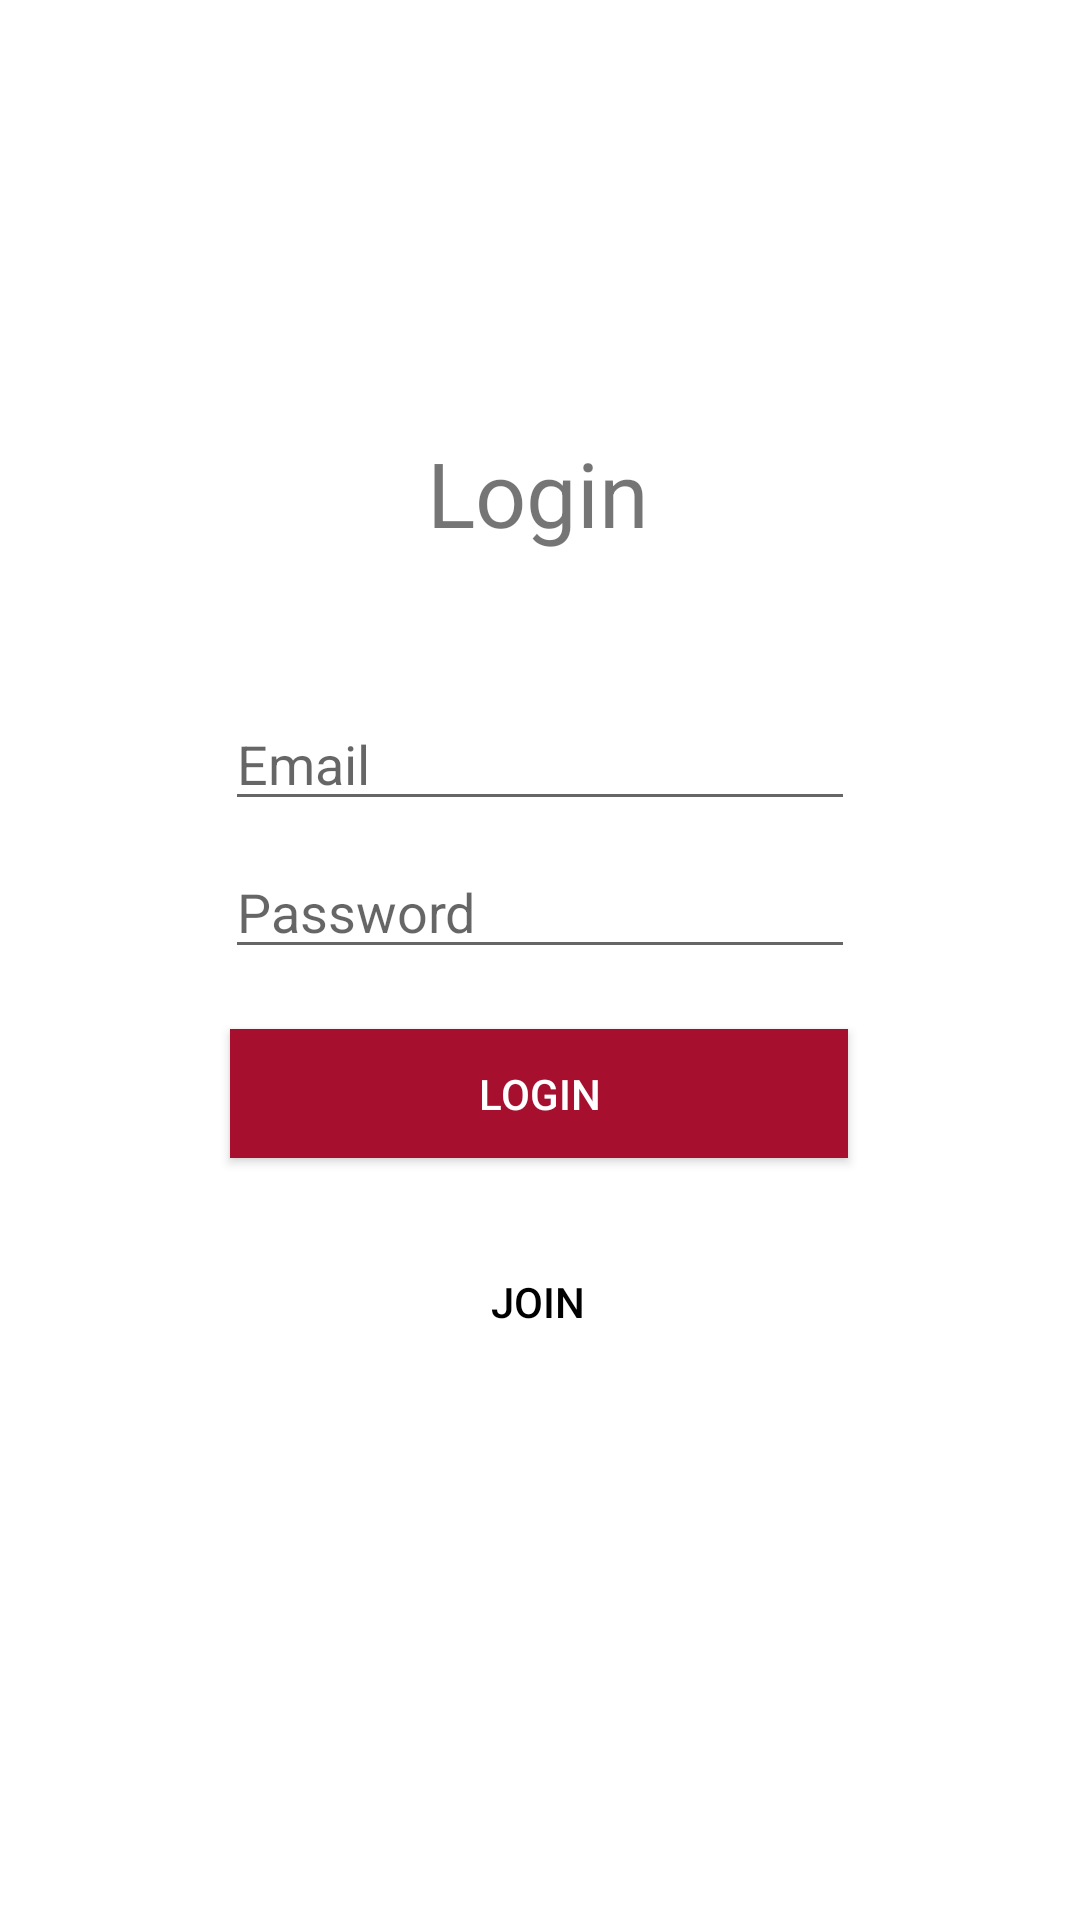

Layout XML and referenced resources for this Android screen:
<!-- AndroidManifest.xml: application theme Theme.CollaborativeCanvas -->
<!-- res/layout/activity_login.xml -->
<?xml version="1.0" encoding="utf-8"?>
<androidx.constraintlayout.widget.ConstraintLayout xmlns:android="http://schemas.android.com/apk/res/android"
    xmlns:app="http://schemas.android.com/apk/res-auto"
    xmlns:tools="http://schemas.android.com/tools"
    android:layout_width="match_parent"
    android:layout_height="match_parent"
    tools:context=".LoginActivity">

    <EditText
        android:id="@+id/txtEmail"
        android:layout_width="wrap_content"
        android:layout_height="wrap_content"
        android:layout_marginTop="48dp"
        android:ems="10"
        android:hint="Email"
        android:inputType="textEmailAddress"
        app:layout_constraintEnd_toEndOf="parent"
        app:layout_constraintStart_toStartOf="parent"
        app:layout_constraintTop_toBottomOf="@+id/textView" />

    <EditText
        android:id="@+id/txtPassword"
        android:layout_width="wrap_content"
        android:layout_height="wrap_content"
        android:layout_marginTop="8dp"
        android:ems="10"
        android:hint="Password"
        android:inputType="textPassword"
        app:layout_constraintEnd_toEndOf="parent"
        app:layout_constraintStart_toStartOf="parent"
        app:layout_constraintTop_toBottomOf="@+id/txtEmail" />


    <TextView
        android:id="@+id/textView"
        android:layout_width="wrap_content"
        android:layout_height="wrap_content"
        android:layout_marginTop="144dp"
        android:text="Login"
        android:textSize="30sp"
        app:layout_constraintEnd_toEndOf="parent"
        app:layout_constraintHorizontal_bias="0.498"
        app:layout_constraintStart_toStartOf="parent"
        app:layout_constraintTop_toTopOf="parent" />

    <Button
        android:id="@+id/button2"
        android:layout_width="206dp"
        android:layout_height="43dp"
        android:layout_marginTop="20dp"
        android:textColor="#FFFFFF"
        android:background="@color/crimson"
        android:onClick="onPressLogin"
        android:text="Login"
        app:layout_constraintEnd_toEndOf="parent"
        app:layout_constraintHorizontal_bias="0.498"
        app:layout_constraintStart_toStartOf="parent"
        app:layout_constraintTop_toBottomOf="@+id/txtPassword" />

    <Button
        android:id="@+id/button3"
        style="?android:attr/borderlessButtonStyle"
        android:layout_width="wrap_content"
        android:layout_height="wrap_content"
        android:layout_marginTop="24dp"
        android:onClick="onJoinPressed"
        android:textColor="@color/black"
        android:text="Join"
        app:layout_constraintBottom_toBottomOf="parent"
        app:layout_constraintEnd_toEndOf="parent"
        app:layout_constraintHorizontal_bias="0.498"
        app:layout_constraintStart_toStartOf="parent"
        app:layout_constraintTop_toBottomOf="@+id/button2"
        app:layout_constraintVertical_bias="0.0" />

</androidx.constraintlayout.widget.ConstraintLayout>
<!-- resources referenced by this layout -->
<resources>
  <color name="black">#FF000000</color>
  <color name="crimson">#FFA60F2D</color>
  <style name="Theme.CollaborativeCanvas" parent="Theme.MaterialComponents.DayNight.DarkActionBar">
          
          <item name="colorPrimary">@color/crimson</item>
          <item name="colorPrimaryDark">@color/crimson</item>
          <item name="colorPrimaryVariant">@color/red</item>
          <item name="colorOnPrimary">@color/white</item>
          
          <item name="colorSecondary">@color/grey</item>
          <item name="colorSecondaryVariant">@color/black_800</item>
          <item name="colorOnSecondary">@color/black</item>
          
          <item name="android:statusBarColor" tools:targetApi="l">?attr/colorPrimaryVariant</item>
          
      </style>
  <color name="red">#FFCA1237</color>
  <color name="white">#FFFFFFFF</color>
  <color name="grey">#FF4D4D4D</color>
  <color name="black_800">#FF2A2A2A</color>
</resources>
